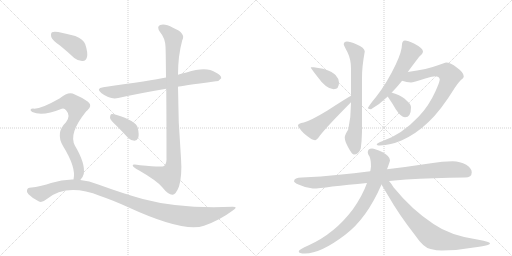
t = 0.00 s
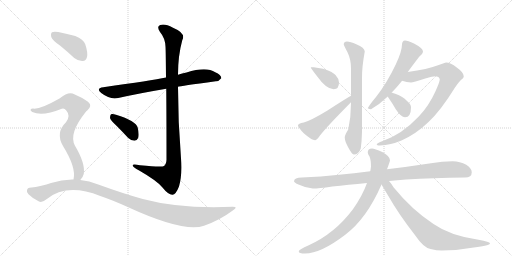
t = 2.42 s
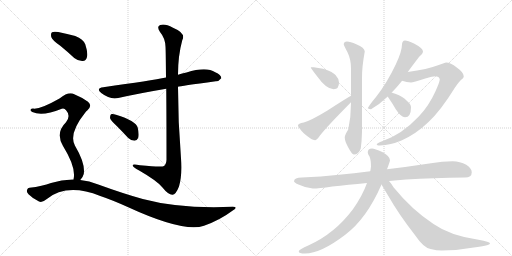
t = 4.85 s
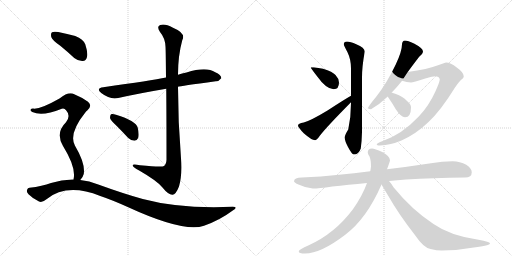
t = 7.27 s
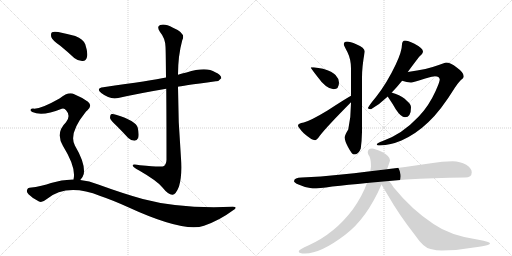
t = 9.69 s
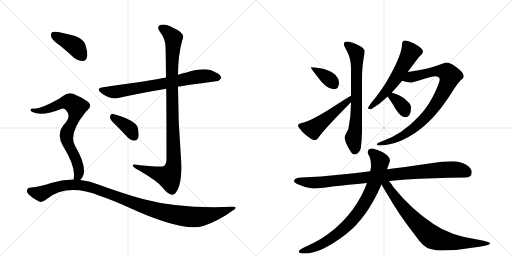
t = 12.12 s

The animated SVG that drew these frames (rendered in a browser with its animation timeline set to each time). Animation: 15 CSS @keyframes rules; one cycle of 12.12 s.

<svg version="1.1" viewBox="0 0 2048 1024" xmlns="http://www.w3.org/2000/svg">
  <g stroke="lightgray" stroke-dasharray="1,1" stroke-width="1" transform="scale(4, 4)">
    <line x1="0" y1="0" x2="256" y2="256"></line>
    <line x1="256" y1="0" x2="0" y2="256"></line>
    <line x1="128" y1="0" x2="128" y2="256"></line>
    <line x1="0" y1="128" x2="256" y2="128"></line>
    <line x1="256" y1="0" x2="512" y2="256"></line>
    <line x1="512" y1="0" x2="256" y2="256"></line>
    <line x1="384" y1="0" x2="384" y2="256"></line>
    <line x1="256" y1="128" x2="512" y2="128"></line>
  </g>
<g transform="scale(1, -1) translate(0, -850)">
   <style type="text/css">
    @keyframes keyframes0 {
      from {
       stroke: black;
       stroke-dashoffset: 730;
       stroke-width: 128;
       }
       70% {
       animation-timing-function: step-end;
       stroke: black;
       stroke-dashoffset: 0;
       stroke-width: 128;
       }
       to {
       stroke: black;
       stroke-width: 1024;
       }
       }
       #make-me-a-hanzi-animation-0 {
         animation: keyframes0 0.844076s both;
         animation-delay: 0.000000s;
         animation-timing-function: linear;
       }
    @keyframes keyframes1 {
      from {
       stroke: black;
       stroke-dashoffset: 1023;
       stroke-width: 128;
       }
       77% {
       animation-timing-function: step-end;
       stroke: black;
       stroke-dashoffset: 0;
       stroke-width: 128;
       }
       to {
       stroke: black;
       stroke-width: 1024;
       }
       }
       #make-me-a-hanzi-animation-1 {
         animation: keyframes1 1.082520s both;
         animation-delay: 0.844076s;
         animation-timing-function: linear;
       }
    @keyframes keyframes2 {
      from {
       stroke: black;
       stroke-dashoffset: 378;
       stroke-width: 128;
       }
       55% {
       animation-timing-function: step-end;
       stroke: black;
       stroke-dashoffset: 0;
       stroke-width: 128;
       }
       to {
       stroke: black;
       stroke-width: 1024;
       }
       }
       #make-me-a-hanzi-animation-2 {
         animation: keyframes2 0.557617s both;
         animation-delay: 1.926595s;
         animation-timing-function: linear;
       }
    @keyframes keyframes3 {
      from {
       stroke: black;
       stroke-dashoffset: 404;
       stroke-width: 128;
       }
       57% {
       animation-timing-function: step-end;
       stroke: black;
       stroke-dashoffset: 0;
       stroke-width: 128;
       }
       to {
       stroke: black;
       stroke-width: 1024;
       }
       }
       #make-me-a-hanzi-animation-3 {
         animation: keyframes3 0.578776s both;
         animation-delay: 2.484212s;
         animation-timing-function: linear;
       }
    @keyframes keyframes4 {
      from {
       stroke: black;
       stroke-dashoffset: 754;
       stroke-width: 128;
       }
       71% {
       animation-timing-function: step-end;
       stroke: black;
       stroke-dashoffset: 0;
       stroke-width: 128;
       }
       to {
       stroke: black;
       stroke-width: 1024;
       }
       }
       #make-me-a-hanzi-animation-4 {
         animation: keyframes4 0.863607s both;
         animation-delay: 3.062988s;
         animation-timing-function: linear;
       }
    @keyframes keyframes5 {
      from {
       stroke: black;
       stroke-dashoffset: 1088;
       stroke-width: 128;
       }
       78% {
       animation-timing-function: step-end;
       stroke: black;
       stroke-dashoffset: 0;
       stroke-width: 128;
       }
       to {
       stroke: black;
       stroke-width: 1024;
       }
       }
       #make-me-a-hanzi-animation-5 {
         animation: keyframes5 1.135417s both;
         animation-delay: 3.926595s;
         animation-timing-function: linear;
       }
    @keyframes keyframes6 {
      from {
       stroke: black;
       stroke-dashoffset: 368;
       stroke-width: 128;
       }
       55% {
       animation-timing-function: step-end;
       stroke: black;
       stroke-dashoffset: 0;
       stroke-width: 128;
       }
       to {
       stroke: black;
       stroke-width: 1024;
       }
       }
       #make-me-a-hanzi-animation-6 {
         animation: keyframes6 0.549479s both;
         animation-delay: 5.062012s;
         animation-timing-function: linear;
       }
    @keyframes keyframes7 {
      from {
       stroke: black;
       stroke-dashoffset: 507;
       stroke-width: 128;
       }
       62% {
       animation-timing-function: step-end;
       stroke: black;
       stroke-dashoffset: 0;
       stroke-width: 128;
       }
       to {
       stroke: black;
       stroke-width: 1024;
       }
       }
       #make-me-a-hanzi-animation-7 {
         animation: keyframes7 0.662598s both;
         animation-delay: 5.611491s;
         animation-timing-function: linear;
       }
    @keyframes keyframes8 {
      from {
       stroke: black;
       stroke-dashoffset: 705;
       stroke-width: 128;
       }
       70% {
       animation-timing-function: step-end;
       stroke: black;
       stroke-dashoffset: 0;
       stroke-width: 128;
       }
       to {
       stroke: black;
       stroke-width: 1024;
       }
       }
       #make-me-a-hanzi-animation-8 {
         animation: keyframes8 0.823730s both;
         animation-delay: 6.274089s;
         animation-timing-function: linear;
       }
    @keyframes keyframes9 {
      from {
       stroke: black;
       stroke-dashoffset: 573;
       stroke-width: 128;
       }
       65% {
       animation-timing-function: step-end;
       stroke: black;
       stroke-dashoffset: 0;
       stroke-width: 128;
       }
       to {
       stroke: black;
       stroke-width: 1024;
       }
       }
       #make-me-a-hanzi-animation-9 {
         animation: keyframes9 0.716309s both;
         animation-delay: 7.097819s;
         animation-timing-function: linear;
       }
    @keyframes keyframes10 {
      from {
       stroke: black;
       stroke-dashoffset: 866;
       stroke-width: 128;
       }
       74% {
       animation-timing-function: step-end;
       stroke: black;
       stroke-dashoffset: 0;
       stroke-width: 128;
       }
       to {
       stroke: black;
       stroke-width: 1024;
       }
       }
       #make-me-a-hanzi-animation-10 {
         animation: keyframes10 0.954753s both;
         animation-delay: 7.814128s;
         animation-timing-function: linear;
       }
    @keyframes keyframes11 {
      from {
       stroke: black;
       stroke-dashoffset: 349;
       stroke-width: 128;
       }
       53% {
       animation-timing-function: step-end;
       stroke: black;
       stroke-dashoffset: 0;
       stroke-width: 128;
       }
       to {
       stroke: black;
       stroke-width: 1024;
       }
       }
       #make-me-a-hanzi-animation-11 {
         animation: keyframes11 0.534017s both;
         animation-delay: 8.768880s;
         animation-timing-function: linear;
       }
    @keyframes keyframes12 {
      from {
       stroke: black;
       stroke-dashoffset: 946;
       stroke-width: 128;
       }
       75% {
       animation-timing-function: step-end;
       stroke: black;
       stroke-dashoffset: 0;
       stroke-width: 128;
       }
       to {
       stroke: black;
       stroke-width: 1024;
       }
       }
       #make-me-a-hanzi-animation-12 {
         animation: keyframes12 1.019857s both;
         animation-delay: 9.302897s;
         animation-timing-function: linear;
       }
    @keyframes keyframes13 {
      from {
       stroke: black;
       stroke-dashoffset: 817;
       stroke-width: 128;
       }
       73% {
       animation-timing-function: step-end;
       stroke: black;
       stroke-dashoffset: 0;
       stroke-width: 128;
       }
       to {
       stroke: black;
       stroke-width: 1024;
       }
       }
       #make-me-a-hanzi-animation-13 {
         animation: keyframes13 0.914876s both;
         animation-delay: 10.322754s;
         animation-timing-function: linear;
       }
    @keyframes keyframes14 {
      from {
       stroke: black;
       stroke-dashoffset: 774;
       stroke-width: 128;
       }
       72% {
       animation-timing-function: step-end;
       stroke: black;
       stroke-dashoffset: 0;
       stroke-width: 128;
       }
       to {
       stroke: black;
       stroke-width: 1024;
       }
       }
       #make-me-a-hanzi-animation-14 {
         animation: keyframes14 0.879883s both;
         animation-delay: 11.237630s;
         animation-timing-function: linear;
       }
</style>
<path d="M 712 503 Q 719 506 863 525 Q 875 524 885 537 Q 886 550 861 561 Q 825 585 746 560 Q 728 557 712 551 L 664 540 Q 607 528 413 501 Q 382 497 405 478 Q 441 450 473 458 Q 558 477 665 495 L 712 503 Z" fill="lightgray"></path> 
<path d="M 665 495 Q 666 389 666 211 Q 665 193 656 186 Q 649 180 560 189 Q 527 196 531 187 Q 534 180 555 169 Q 628 127 649 101 Q 674 70 690 71 Q 703 71 716 104 Q 729 147 724 217 Q 712 361 712 503 L 712 551 Q 712 627 729 689 Q 745 717 692 739 Q 659 757 641 750 Q 625 744 640 722 Q 661 697 662 663 Q 663 650 664 540 L 665 495 Z" fill="lightgray"></path> 
<path d="M 466 347 Q 488 325 512 299 Q 524 287 538 287 Q 548 287 553 299 Q 557 312 551 339 Q 544 367 464 391 Q 451 395 444 393 Q 440 389 440 378 Q 443 368 466 347 Z" fill="lightgray"></path> 
<path d="M 241 667 Q 268 645 297 618 Q 313 605 331 606 Q 344 607 348 622 Q 352 640 341 673 Q 334 692 301 706 Q 270 715 233 722 Q 215 725 208 721 Q 202 717 205 702 Q 209 689 241 667 Z" fill="lightgray"></path> 
<path d="M 321 130 Q 331 139 335 154 Q 342 196 300 267 Q 273 315 342 401 Q 345 405 349 408 Q 371 427 352 443 Q 331 459 297 473 Q 275 486 238 456 Q 159 411 132 416 Q 125 416 122 411 Q 121 407 129 402 Q 169 383 247 415 Q 257 419 265 408 Q 284 387 264 361 Q 221 319 252 266 Q 306 179 294 132 C 290 102 303 106 321 130 Z" fill="lightgray"></path> 
<path d="M 294 132 Q 249 133 204 118 Q 170 105 118 99 Q 111 99 108 90 Q 105 83 114 73 Q 132 55 156 44 Q 168 38 186 53 Q 267 119 401 66 Q 449 50 513 21 Q 735 -81 816 -53 Q 879 -31 931 8 Q 955 23 931 23 Q 720 14 571 54 Q 492 76 393 112 Q 357 127 321 130 L 294 132 Z" fill="lightgray"></path> 
<path d="M 1255 581 L 1243 581 Q 1243 577 1266 548 Q 1305 493 1335 493 Q 1356 493 1356 520 Q 1356 535 1342 550 Q 1331 563 1292 575 L 1255 581 Z" fill="lightgray"></path> 
<path d="M 1404 467 Q 1379 453 1310 408 Q 1244 368 1215 360 Q 1192 356 1192 348 Q 1192 341 1215 317 Q 1247 289 1260 289 Q 1267 289 1280 308 Q 1307 343 1404 441 C 1425 462 1430 482 1404 467 Z" fill="lightgray"></path> 
<path d="M 1404 441 L 1404 438 Q 1404 383 1393 332 Q 1379 310 1379 300 Q 1379 286 1392 262 Q 1408 232 1415 232 Q 1435 232 1443 256 Q 1447 283 1448 322 L 1448 540 Q 1448 584 1459 644 Q 1459 659 1425 673 Q 1401 684 1388 684 Q 1375 683 1375 673 Q 1375 669 1390 641 Q 1404 612 1404 577 L 1404 467 L 1404 441 Z" fill="lightgray"></path> 
<path d="M 1631 562 Q 1655 595 1676 622 Q 1692 636 1692 644 Q 1692 657 1656 676 Q 1631 688 1620 688 Q 1614 688 1611 683 Q 1608 679 1608 673 Q 1608 645 1583 592 Q 1548 518 1504 462 Q 1478 431 1471 417 Q 1476 413 1484 413 Q 1519 433 1551 464 L 1567 480 Q 1586 499 1605 523 Q 1606 524 1608 527 L 1631 562 Z" fill="lightgray"></path> 
<path d="M 1784 600 Q 1780 600 1755 590 Q 1710 573 1631 562 C 1601 558 1579 535 1608 527 Q 1628 520 1644 520 Q 1652 520 1701 536 Q 1733 545 1740 545 Q 1757 545 1759 532 Q 1759 523 1742 485 Q 1715 425 1674 383 Q 1608 313 1531 286 Q 1507 278 1507 272 Q 1507 268 1520 268 Q 1563 270 1606 288 Q 1664 314 1713 361 Q 1762 406 1820 500 Q 1838 527 1850 535 Q 1855 541 1855 545 Q 1855 560 1827 580 Q 1802 600 1784 600 Z" fill="lightgray"></path> 
<path d="M 1551 464 Q 1551 463 1552 462 Q 1572 433 1583 413 Q 1604 381 1620 381 Q 1644 381 1644 421 Q 1644 434 1627 447 Q 1613 464 1581 475 Q 1575 477 1567 480 C 1539 490 1536 490 1551 464 Z" fill="lightgray"></path> 
<path d="M 1811 205 Q 1769 205 1724 197 Q 1632 183 1548 173 L 1481 165 Q 1414 157 1356 151 Q 1285 143 1207 140 Q 1177 140 1176 125 Q 1177 119 1194 112 Q 1223 98 1251 96 Q 1275 96 1329 104 Q 1391 111 1468 118 L 1556 126 Q 1589 129 1624 132 Q 1731 138 1860 140 Q 1887 140 1887 161 Q 1887 177 1865 191 Q 1840 205 1811 205 Z" fill="lightgray"></path> 
<path d="M 1548 173 Q 1560 205 1560 209 Q 1560 225 1529 242 Q 1499 256 1488 256 Q 1471 255 1471 241 Q 1471 234 1478 224 Q 1484 210 1484 184 Q 1483 175 1481 165 L 1468 118 Q 1450 67 1411 12 Q 1339 -84 1235 -131 Q 1195 -148 1195 -156 Q 1195 -164 1220 -164 Q 1283 -164 1381 -89 Q 1467 -24 1526 112 L 1548 173 Z" fill="lightgray"></path> 
<path d="M 1526 112 Q 1536 95 1554 65 Q 1595 -7 1659 -89 Q 1694 -141 1722 -146 Q 1747 -152 1767 -152 Q 1831 -152 1895 -140 Q 1960 -131 1960 -124 Q 1960 -117 1914 -109 Q 1801 -93 1734 -46 Q 1647 11 1574 101 Q 1565 116 1556 126 C 1534 154 1511 138 1526 112 Z" fill="lightgray"></path> 
      <clipPath id="make-me-a-hanzi-clip-0">
      <path d="M 712 503 Q 719 506 863 525 Q 875 524 885 537 Q 886 550 861 561 Q 825 585 746 560 Q 728 557 712 551 L 664 540 Q 607 528 413 501 Q 382 497 405 478 Q 441 450 473 458 Q 558 477 665 495 L 712 503 Z" fill="lightgray"></path>
      </clipPath>
      <path clip-path="url(#make-me-a-hanzi-clip-0)" d="M 407 490 L 463 482 L 808 546 L 874 539 " fill="none" id="make-me-a-hanzi-animation-0" stroke-dasharray="602 1204" stroke-linecap="round"></path>

      <clipPath id="make-me-a-hanzi-clip-1">
      <path d="M 665 495 Q 666 389 666 211 Q 665 193 656 186 Q 649 180 560 189 Q 527 196 531 187 Q 534 180 555 169 Q 628 127 649 101 Q 674 70 690 71 Q 703 71 716 104 Q 729 147 724 217 Q 712 361 712 503 L 712 551 Q 712 627 729 689 Q 745 717 692 739 Q 659 757 641 750 Q 625 744 640 722 Q 661 697 662 663 Q 663 650 664 540 L 665 495 Z" fill="lightgray"></path>
      </clipPath>
      <path clip-path="url(#make-me-a-hanzi-clip-1)" d="M 648 736 L 689 705 L 694 691 L 686 553 L 696 207 L 692 176 L 676 143 L 551 181 L 548 187 L 537 186 " fill="none" id="make-me-a-hanzi-animation-1" stroke-dasharray="895 1790" stroke-linecap="round"></path>

      <clipPath id="make-me-a-hanzi-clip-2">
      <path d="M 466 347 Q 488 325 512 299 Q 524 287 538 287 Q 548 287 553 299 Q 557 312 551 339 Q 544 367 464 391 Q 451 395 444 393 Q 440 389 440 378 Q 443 368 466 347 Z" fill="lightgray"></path>
      </clipPath>
      <path clip-path="url(#make-me-a-hanzi-clip-2)" d="M 449 384 L 511 342 L 537 303 " fill="none" id="make-me-a-hanzi-animation-2" stroke-dasharray="250 500" stroke-linecap="round"></path>

      <clipPath id="make-me-a-hanzi-clip-3">
      <path d="M 241 667 Q 268 645 297 618 Q 313 605 331 606 Q 344 607 348 622 Q 352 640 341 673 Q 334 692 301 706 Q 270 715 233 722 Q 215 725 208 721 Q 202 717 205 702 Q 209 689 241 667 Z" fill="lightgray"></path>
      </clipPath>
      <path clip-path="url(#make-me-a-hanzi-clip-3)" d="M 215 713 L 301 665 L 330 625 " fill="none" id="make-me-a-hanzi-animation-3" stroke-dasharray="276 552" stroke-linecap="round"></path>

      <clipPath id="make-me-a-hanzi-clip-4">
      <path d="M 321 130 Q 331 139 335 154 Q 342 196 300 267 Q 273 315 342 401 Q 345 405 349 408 Q 371 427 352 443 Q 331 459 297 473 Q 275 486 238 456 Q 159 411 132 416 Q 125 416 122 411 Q 121 407 129 402 Q 169 383 247 415 Q 257 419 265 408 Q 284 387 264 361 Q 221 319 252 266 Q 306 179 294 132 C 290 102 303 106 321 130 Z" fill="lightgray"></path>
      </clipPath>
      <path clip-path="url(#make-me-a-hanzi-clip-4)" d="M 129 409 L 159 406 L 185 412 L 261 442 L 277 442 L 302 426 L 306 414 L 299 385 L 266 308 L 275 267 L 308 204 L 316 170 L 316 154 L 301 136 " fill="none" id="make-me-a-hanzi-animation-4" stroke-dasharray="626 1252" stroke-linecap="round"></path>

      <clipPath id="make-me-a-hanzi-clip-5">
      <path d="M 294 132 Q 249 133 204 118 Q 170 105 118 99 Q 111 99 108 90 Q 105 83 114 73 Q 132 55 156 44 Q 168 38 186 53 Q 267 119 401 66 Q 449 50 513 21 Q 735 -81 816 -53 Q 879 -31 931 8 Q 955 23 931 23 Q 720 14 571 54 Q 492 76 393 112 Q 357 127 321 130 L 294 132 Z" fill="lightgray"></path>
      </clipPath>
      <path clip-path="url(#make-me-a-hanzi-clip-5)" d="M 121 86 L 164 75 L 245 107 L 299 111 L 352 104 L 577 22 L 670 -3 L 753 -17 L 837 -11 L 922 16 " fill="none" id="make-me-a-hanzi-animation-5" stroke-dasharray="960 1920" stroke-linecap="round"></path>

      <clipPath id="make-me-a-hanzi-clip-6">
      <path d="M 1255 581 L 1243 581 Q 1243 577 1266 548 Q 1305 493 1335 493 Q 1356 493 1356 520 Q 1356 535 1342 550 Q 1331 563 1292 575 L 1255 581 Z" fill="lightgray"></path>
      </clipPath>
      <path clip-path="url(#make-me-a-hanzi-clip-6)" d="M 1249 580 L 1315 535 L 1337 511 " fill="none" id="make-me-a-hanzi-animation-6" stroke-dasharray="240 480" stroke-linecap="round"></path>

      <clipPath id="make-me-a-hanzi-clip-7">
      <path d="M 1404 467 Q 1379 453 1310 408 Q 1244 368 1215 360 Q 1192 356 1192 348 Q 1192 341 1215 317 Q 1247 289 1260 289 Q 1267 289 1280 308 Q 1307 343 1404 441 C 1425 462 1430 482 1404 467 Z" fill="lightgray"></path>
      </clipPath>
      <path clip-path="url(#make-me-a-hanzi-clip-7)" d="M 1200 347 L 1253 334 L 1388 441 L 1402 461 " fill="none" id="make-me-a-hanzi-animation-7" stroke-dasharray="379 758" stroke-linecap="round"></path>

      <clipPath id="make-me-a-hanzi-clip-8">
      <path d="M 1404 441 L 1404 438 Q 1404 383 1393 332 Q 1379 310 1379 300 Q 1379 286 1392 262 Q 1408 232 1415 232 Q 1435 232 1443 256 Q 1447 283 1448 322 L 1448 540 Q 1448 584 1459 644 Q 1459 659 1425 673 Q 1401 684 1388 684 Q 1375 683 1375 673 Q 1375 669 1390 641 Q 1404 612 1404 577 L 1404 467 L 1404 441 Z" fill="lightgray"></path>
      </clipPath>
      <path clip-path="url(#make-me-a-hanzi-clip-8)" d="M 1385 673 L 1426 637 L 1426 392 L 1413 299 L 1419 244 " fill="none" id="make-me-a-hanzi-animation-8" stroke-dasharray="577 1154" stroke-linecap="round"></path>

      <clipPath id="make-me-a-hanzi-clip-9">
      <path d="M 1631 562 Q 1655 595 1676 622 Q 1692 636 1692 644 Q 1692 657 1656 676 Q 1631 688 1620 688 Q 1614 688 1611 683 Q 1608 679 1608 673 Q 1608 645 1583 592 Q 1548 518 1504 462 Q 1478 431 1471 417 Q 1476 413 1484 413 Q 1519 433 1551 464 L 1567 480 Q 1586 499 1605 523 Q 1606 524 1608 527 L 1631 562 Z" fill="lightgray"></path>
      </clipPath>
      <path clip-path="url(#make-me-a-hanzi-clip-9)" d="M 1622 674 L 1642 640 L 1621 599 L 1557 499 L 1478 418 " fill="none" id="make-me-a-hanzi-animation-9" stroke-dasharray="445 890" stroke-linecap="round"></path>

      <clipPath id="make-me-a-hanzi-clip-10">
      <path d="M 1784 600 Q 1780 600 1755 590 Q 1710 573 1631 562 C 1601 558 1579 535 1608 527 Q 1628 520 1644 520 Q 1652 520 1701 536 Q 1733 545 1740 545 Q 1757 545 1759 532 Q 1759 523 1742 485 Q 1715 425 1674 383 Q 1608 313 1531 286 Q 1507 278 1507 272 Q 1507 268 1520 268 Q 1563 270 1606 288 Q 1664 314 1713 361 Q 1762 406 1820 500 Q 1838 527 1850 535 Q 1855 541 1855 545 Q 1855 560 1827 580 Q 1802 600 1784 600 Z" fill="lightgray"></path>
      </clipPath>
      <path clip-path="url(#make-me-a-hanzi-clip-10)" d="M 1616 530 L 1645 543 L 1743 565 L 1776 565 L 1800 546 L 1788 509 L 1762 461 L 1693 371 L 1651 334 L 1594 298 L 1514 272 " fill="none" id="make-me-a-hanzi-animation-10" stroke-dasharray="738 1476" stroke-linecap="round"></path>

      <clipPath id="make-me-a-hanzi-clip-11">
      <path d="M 1551 464 Q 1551 463 1552 462 Q 1572 433 1583 413 Q 1604 381 1620 381 Q 1644 381 1644 421 Q 1644 434 1627 447 Q 1613 464 1581 475 Q 1575 477 1567 480 C 1539 490 1536 490 1551 464 Z" fill="lightgray"></path>
      </clipPath>
      <path clip-path="url(#make-me-a-hanzi-clip-11)" d="M 1557 466 L 1572 461 L 1599 438 L 1621 402 " fill="none" id="make-me-a-hanzi-animation-11" stroke-dasharray="221 442" stroke-linecap="round"></path>

      <clipPath id="make-me-a-hanzi-clip-12">
      <path d="M 1811 205 Q 1769 205 1724 197 Q 1632 183 1548 173 L 1481 165 Q 1414 157 1356 151 Q 1285 143 1207 140 Q 1177 140 1176 125 Q 1177 119 1194 112 Q 1223 98 1251 96 Q 1275 96 1329 104 Q 1391 111 1468 118 L 1556 126 Q 1589 129 1624 132 Q 1731 138 1860 140 Q 1887 140 1887 161 Q 1887 177 1865 191 Q 1840 205 1811 205 Z" fill="lightgray"></path>
      </clipPath>
      <path clip-path="url(#make-me-a-hanzi-clip-12)" d="M 1184 126 L 1247 119 L 1316 123 L 1791 172 L 1846 169 L 1869 159 " fill="none" id="make-me-a-hanzi-animation-12" stroke-dasharray="818 1636" stroke-linecap="round"></path>

      <clipPath id="make-me-a-hanzi-clip-13">
      <path d="M 1548 173 Q 1560 205 1560 209 Q 1560 225 1529 242 Q 1499 256 1488 256 Q 1471 255 1471 241 Q 1471 234 1478 224 Q 1484 210 1484 184 Q 1483 175 1481 165 L 1468 118 Q 1450 67 1411 12 Q 1339 -84 1235 -131 Q 1195 -148 1195 -156 Q 1195 -164 1220 -164 Q 1283 -164 1381 -89 Q 1467 -24 1526 112 L 1548 173 Z" fill="lightgray"></path>
      </clipPath>
      <path clip-path="url(#make-me-a-hanzi-clip-13)" d="M 1486 241 L 1509 221 L 1520 205 L 1519 193 L 1491 99 L 1436 3 L 1391 -49 L 1331 -100 L 1255 -141 L 1201 -156 " fill="none" id="make-me-a-hanzi-animation-13" stroke-dasharray="689 1378" stroke-linecap="round"></path>

      <clipPath id="make-me-a-hanzi-clip-14">
      <path d="M 1526 112 Q 1536 95 1554 65 Q 1595 -7 1659 -89 Q 1694 -141 1722 -146 Q 1747 -152 1767 -152 Q 1831 -152 1895 -140 Q 1960 -131 1960 -124 Q 1960 -117 1914 -109 Q 1801 -93 1734 -46 Q 1647 11 1574 101 Q 1565 116 1556 126 C 1534 154 1511 138 1526 112 Z" fill="lightgray"></path>
      </clipPath>
      <path clip-path="url(#make-me-a-hanzi-clip-14)" d="M 1538 114 L 1555 99 L 1628 0 L 1731 -100 L 1801 -118 L 1957 -124 " fill="none" id="make-me-a-hanzi-animation-14" stroke-dasharray="646 1292" stroke-linecap="round"></path>

</g>
</svg>
